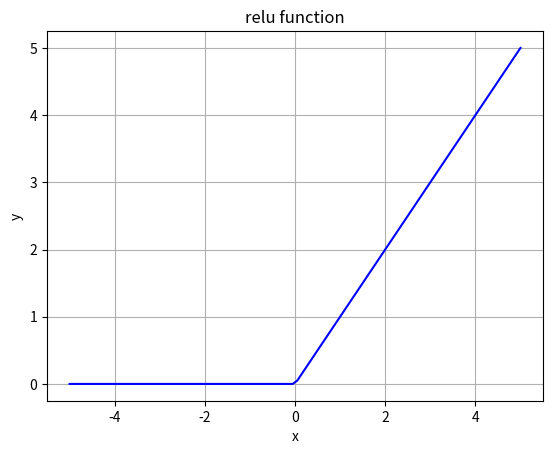

Generate this figure with matplotlib:
#Implementation of the relu function in python

import numpy as np
import matplotlib.pyplot as plt

def relu(num):
    return np.maximum(num, 0)

num_seq = np.linspace(-5, 5, 100)   # 'np.linspace' creates evenly spaced numbers in sequences structured as a numpy array
plt.plot(num_seq, relu(num_seq),'b') # the 'b'-parameter for 'blue'. Choose 'g' for 'green' or 'r' for 'red', etc.

plt.xlabel('x')
plt.ylabel('y')

plt.title('relu function')
plt.grid()

plt.show()



